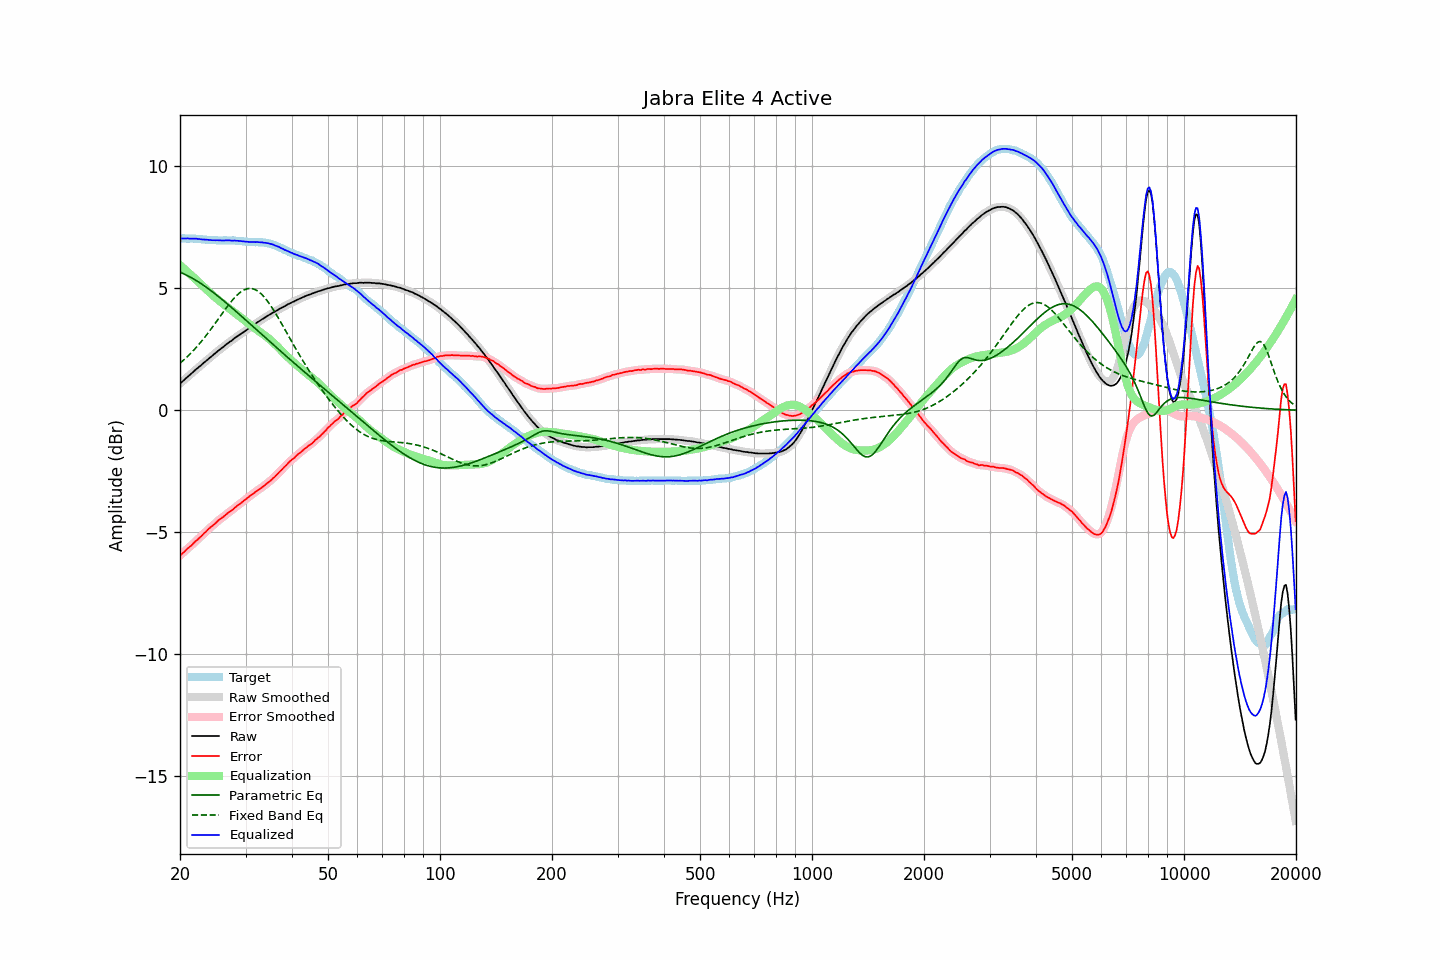

The table this chart was drawn from, first rows:
frequency, raw, error, smoothed, error_smoothed, equalization, parametric_eq, fixed_band_eq, equalized_raw, equalized_smoothed, target
20.00, 1.10, -5.95, 1.10, -5.95, 5.95, 5.66, 1.93, 7.05, 7.04, 7.04
20.20, 1.15, -5.90, 1.15, -5.89, 5.89, 5.63, 1.99, 7.04, 7.04, 7.04
20.40, 1.21, -5.83, 1.21, -5.83, 5.83, 5.60, 2.04, 7.04, 7.04, 7.04
20.61, 1.27, -5.78, 1.27, -5.77, 5.77, 5.57, 2.10, 7.04, 7.04, 7.04
20.81, 1.33, -5.70, 1.33, -5.71, 5.71, 5.54, 2.16, 7.04, 7.04, 7.03
21.02, 1.39, -5.65, 1.39, -5.65, 5.65, 5.51, 2.23, 7.04, 7.04, 7.03
21.23, 1.44, -5.60, 1.44, -5.59, 5.59, 5.47, 2.29, 7.03, 7.04, 7.04
21.44, 1.50, -5.54, 1.50, -5.54, 5.53, 5.44, 2.36, 7.03, 7.03, 7.04
21.66, 1.56, -5.48, 1.56, -5.48, 5.47, 5.40, 2.43, 7.03, 7.03, 7.04
21.87, 1.62, -5.41, 1.62, -5.41, 5.41, 5.36, 2.50, 7.03, 7.03, 7.03
22.09, 1.68, -5.34, 1.68, -5.35, 5.35, 5.32, 2.57, 7.03, 7.03, 7.02
22.31, 1.73, -5.29, 1.73, -5.29, 5.29, 5.28, 2.64, 7.02, 7.03, 7.02
22.54, 1.79, -5.23, 1.79, -5.23, 5.23, 5.24, 2.72, 7.02, 7.02, 7.02
22.76, 1.84, -5.17, 1.84, -5.17, 5.17, 5.20, 2.80, 7.01, 7.01, 7.01
22.99, 1.90, -5.11, 1.90, -5.11, 5.10, 5.15, 2.88, 7.00, 7.00, 7.01
23.22, 1.96, -5.04, 1.96, -5.04, 5.04, 5.11, 2.96, 7.00, 7.00, 7.00
23.45, 2.01, -4.98, 2.01, -4.98, 4.98, 5.06, 3.04, 6.99, 6.99, 6.99
23.69, 2.07, -4.92, 2.07, -4.91, 4.92, 5.01, 3.13, 6.99, 6.99, 6.99
23.92, 2.13, -4.84, 2.13, -4.85, 4.86, 4.96, 3.21, 6.99, 6.98, 6.97
24.16, 2.18, -4.79, 2.18, -4.79, 4.80, 4.91, 3.30, 6.98, 6.98, 6.97
24.40, 2.23, -4.74, 2.23, -4.74, 4.74, 4.86, 3.39, 6.97, 6.97, 6.97
24.65, 2.29, -4.69, 2.29, -4.69, 4.68, 4.81, 3.48, 6.97, 6.97, 6.97
24.89, 2.34, -4.63, 2.34, -4.63, 4.62, 4.76, 3.57, 6.96, 6.97, 6.97
25.14, 2.40, -4.56, 2.40, -4.57, 4.57, 4.71, 3.67, 6.97, 6.97, 6.96
25.39, 2.45, -4.50, 2.45, -4.51, 4.51, 4.66, 3.76, 6.97, 6.96, 6.95
25.65, 2.50, -4.46, 2.50, -4.46, 4.46, 4.60, 3.85, 6.96, 6.96, 6.95
25.91, 2.55, -4.41, 2.55, -4.41, 4.41, 4.55, 3.94, 6.96, 6.96, 6.95
26.16, 2.60, -4.36, 2.60, -4.36, 4.35, 4.50, 4.04, 6.96, 6.96, 6.96
26.43, 2.66, -4.31, 2.66, -4.31, 4.30, 4.44, 4.13, 6.96, 6.96, 6.96
26.69, 2.71, -4.26, 2.71, -4.25, 4.25, 4.38, 4.22, 6.96, 6.96, 6.96
26.96, 2.76, -4.20, 2.76, -4.20, 4.20, 4.33, 4.30, 6.96, 6.96, 6.96
27.23, 2.81, -4.15, 2.81, -4.15, 4.15, 4.27, 4.39, 6.96, 6.96, 6.95
27.50, 2.85, -4.11, 2.85, -4.10, 4.10, 4.22, 4.47, 6.95, 6.96, 6.95
27.77, 2.90, -4.06, 2.90, -4.06, 4.05, 4.16, 4.55, 6.95, 6.95, 6.96
28.05, 2.96, -3.99, 2.95, -4.00, 4.00, 4.10, 4.62, 6.96, 6.95, 6.95
28.33, 3.00, -3.94, 3.00, -3.95, 3.95, 4.04, 4.69, 6.95, 6.95, 6.94
28.62, 3.05, -3.89, 3.05, -3.89, 3.90, 3.99, 4.75, 6.95, 6.95, 6.94
28.90, 3.09, -3.85, 3.09, -3.85, 3.85, 3.93, 4.81, 6.94, 6.94, 6.94
29.19, 3.14, -3.80, 3.14, -3.80, 3.79, 3.87, 4.86, 6.93, 6.93, 6.93
29.48, 3.18, -3.74, 3.18, -3.75, 3.74, 3.81, 4.90, 6.92, 6.92, 6.92
29.78, 3.23, -3.69, 3.23, -3.69, 3.69, 3.75, 4.94, 6.92, 6.92, 6.92
30.08, 3.27, -3.65, 3.27, -3.64, 3.64, 3.69, 4.96, 6.91, 6.91, 6.91
30.38, 3.32, -3.59, 3.32, -3.59, 3.59, 3.63, 4.98, 6.91, 6.91, 6.91
30.68, 3.36, -3.54, 3.36, -3.54, 3.54, 3.58, 4.99, 6.90, 6.90, 6.90
30.99, 3.41, -3.49, 3.41, -3.49, 3.49, 3.52, 4.99, 6.90, 6.90, 6.89
31.30, 3.46, -3.44, 3.46, -3.44, 3.44, 3.46, 4.98, 6.90, 6.89, 6.89
31.61, 3.50, -3.40, 3.50, -3.39, 3.39, 3.40, 4.96, 6.89, 6.89, 6.89
31.93, 3.55, -3.34, 3.55, -3.34, 3.34, 3.34, 4.94, 6.89, 6.89, 6.89
32.24, 3.60, -3.29, 3.60, -3.29, 3.30, 3.28, 4.90, 6.90, 6.89, 6.89
32.57, 3.64, -3.25, 3.64, -3.25, 3.25, 3.22, 4.85, 6.89, 6.89, 6.89
32.89, 3.68, -3.20, 3.68, -3.20, 3.20, 3.16, 4.80, 6.88, 6.88, 6.88
33.22, 3.73, -3.15, 3.72, -3.16, 3.15, 3.10, 4.74, 6.88, 6.88, 6.88
33.55, 3.76, -3.11, 3.77, -3.11, 3.11, 3.04, 4.67, 6.87, 6.87, 6.87
33.89, 3.81, -3.06, 3.81, -3.06, 3.06, 2.98, 4.59, 6.87, 6.86, 6.87
34.23, 3.85, -3.00, 3.85, -3.00, 3.01, 2.93, 4.51, 6.85, 6.85, 6.85
34.57, 3.89, -2.96, 3.89, -2.95, 2.95, 2.87, 4.42, 6.84, 6.84, 6.84
34.92, 3.93, -2.90, 3.93, -2.90, 2.90, 2.81, 4.33, 6.83, 6.83, 6.83
35.27, 3.97, -2.85, 3.97, -2.84, 2.84, 2.75, 4.23, 6.81, 6.81, 6.82
35.62, 4.01, -2.78, 4.01, -2.78, 2.78, 2.69, 4.13, 6.79, 6.78, 6.79
35.97, 4.04, -2.72, 4.04, -2.72, 2.72, 2.63, 4.02, 6.76, 6.76, 6.76
... 635 more rows
